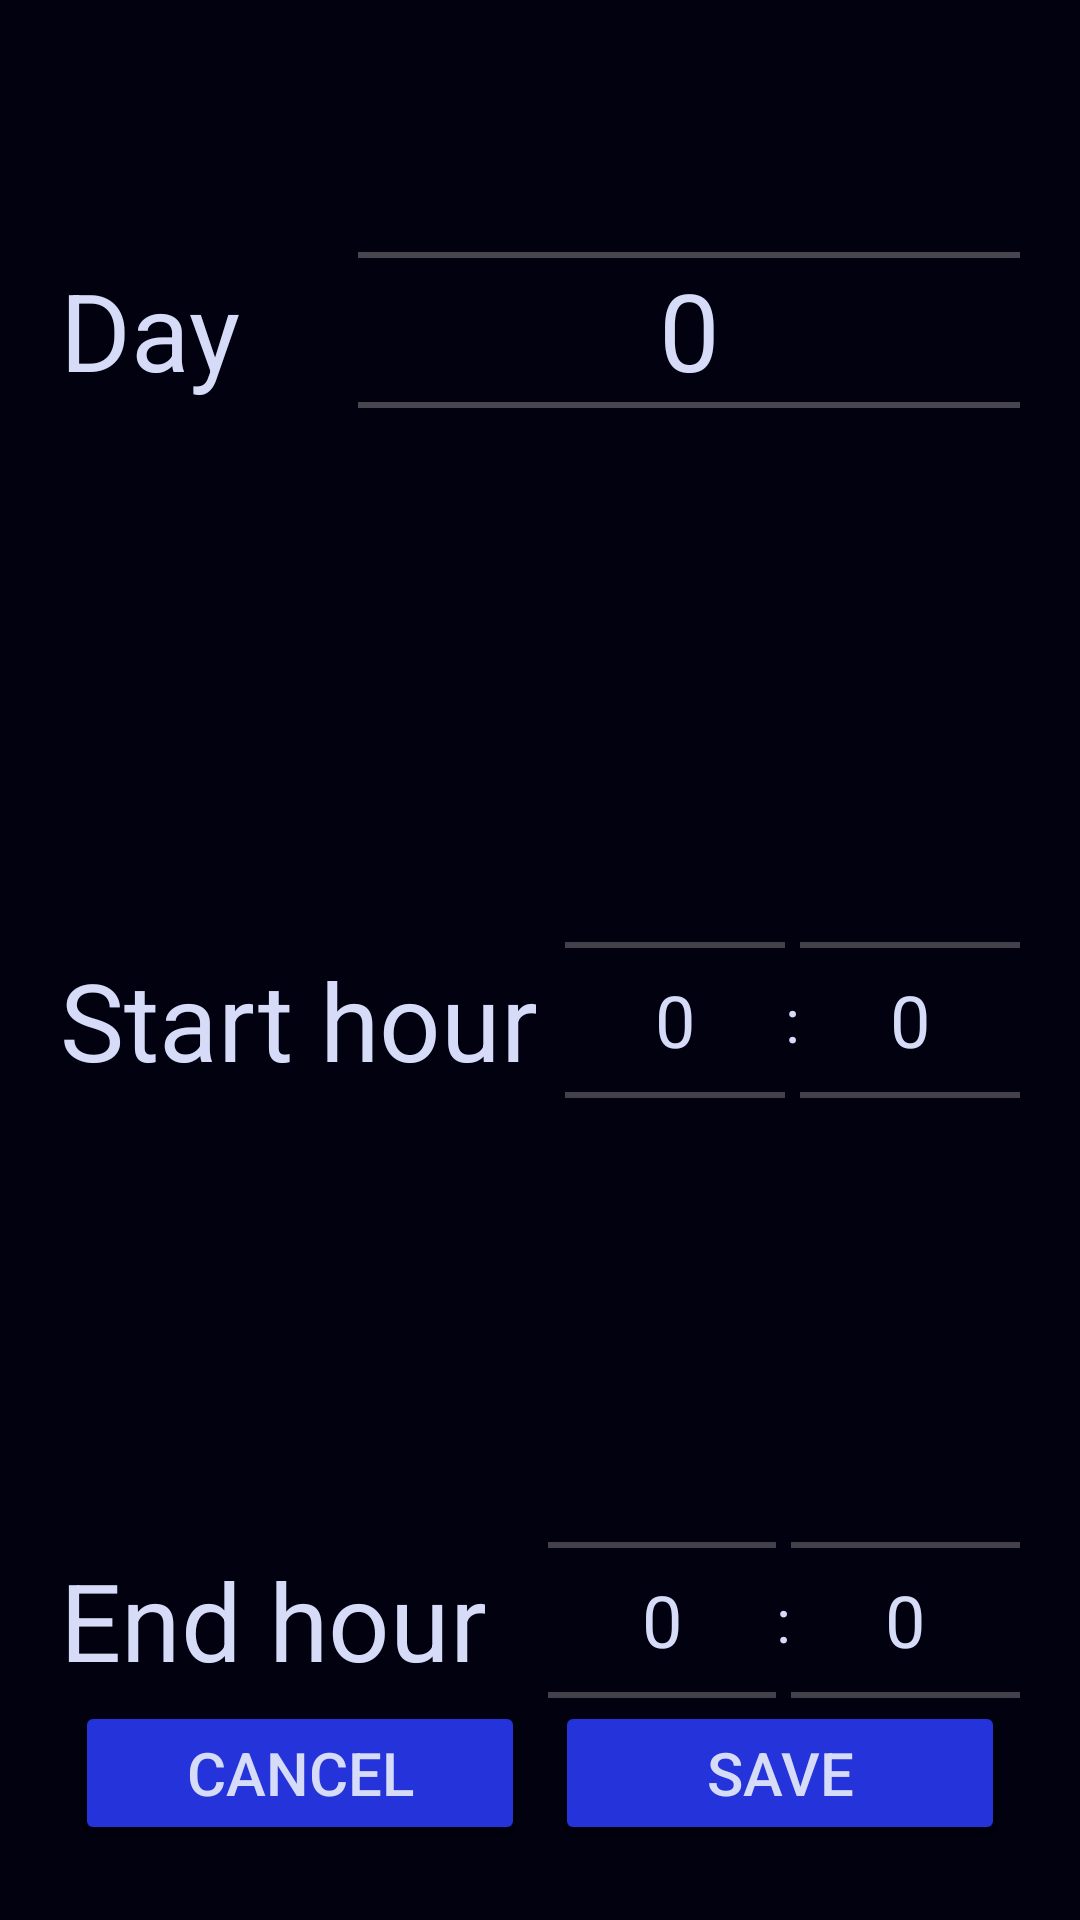

Write the Android layout XML for this screen, with the resource values it uses.
<!-- AndroidManifest.xml: application theme Theme.TeachersAssistant -->
<!-- res/layout/fragment_subject_date.xml -->
<?xml version="1.0" encoding="utf-8"?>
<layout xmlns:android="http://schemas.android.com/apk/res/android"
    xmlns:app="http://schemas.android.com/apk/res-auto"
    xmlns:tools="http://schemas.android.com/tools">

    <data>
        <variable
            name="subjectDateViewModel"
            type="com.example.teachersassistant.viewmodels.subject.SubjectDateViewModel" />
    </data>

    <FrameLayout
        android:layout_width="match_parent"
        android:layout_height="match_parent"
        tools:context=".views.fragments.subject.SubjectDateFragment"
        android:background="@color/my_dark">

        <androidx.constraintlayout.widget.ConstraintLayout
            android:layout_width="match_parent"
            android:layout_height="match_parent">

            <LinearLayout
                android:id="@+id/linearLayout"
                android:layout_width="match_parent"
                android:layout_height="wrap_content"
                android:layout_margin="20dp"
                android:orientation="horizontal"
                app:layout_constraintEnd_toEndOf="parent"
                app:layout_constraintStart_toStartOf="parent"
                app:layout_constraintTop_toTopOf="parent">

                <TextView
                    android:layout_width="wrap_content"
                    android:layout_height="wrap_content"
                    android:layout_gravity="center"
                    android:layout_weight="1"
                    android:text="@string/day"
                    android:textColor="@color/my_very_light_blue"
                    android:textSize="36sp" />

                <NumberPicker
                    android:id="@+id/subject_day_number_picker"
                    android:layout_width="wrap_content"
                    android:layout_height="wrap_content"
                    android:layout_weight="4"
                    android:theme="@style/LargeNumberPickerText"
                    android:value="@={subjectDateViewModel.day - 1}"/>

            </LinearLayout>

            <LinearLayout
                android:id="@+id/linearLayout2"
                android:layout_width="match_parent"
                android:layout_height="wrap_content"
                android:layout_marginStart="20dp"
                android:layout_marginEnd="20dp"
                android:layout_marginTop="50dp"
                android:orientation="horizontal"
                app:layout_constraintEnd_toEndOf="parent"
                app:layout_constraintStart_toStartOf="parent"
                app:layout_constraintTop_toBottomOf="@+id/linearLayout">

                <TextView
                    android:layout_width="wrap_content"
                    android:layout_height="wrap_content"
                    android:text="@string/start_hour"
                    android:layout_gravity="center"
                    android:layout_weight="1"
                    android:textColor="@color/my_very_light_blue"
                    android:textSize="36sp" />

                    <NumberPicker
                        android:id="@+id/subject_start_hour_number_picker"
                        android:layout_width="wrap_content"
                        android:layout_height="wrap_content"
                        android:layout_weight="1"
                        android:theme="@style/SmallNumberPickerText"
                        android:value="@={subjectDateViewModel.startHour}" />

                    <TextView
                        android:layout_width="wrap_content"
                        android:layout_height="wrap_content"
                        android:layout_gravity="center"
                        android:text="@string/colon"
                        android:textColor="@color/my_very_light_blue"
                        android:textSize="20sp" />

                    <NumberPicker
                        android:id="@+id/subject_start_minute_number_picker"
                        android:layout_width="wrap_content"
                        android:layout_height="wrap_content"
                        android:layout_weight="1"
                        android:theme="@style/SmallNumberPickerText"
                        android:value="@={subjectDateViewModel.startMinute}"/>

                </LinearLayout>

            <LinearLayout
                android:id="@+id/linearLayout3"
                android:layout_width="match_parent"
                android:layout_height="wrap_content"
                android:layout_marginStart="20dp"
                android:layout_marginTop="20dp"
                android:layout_marginEnd="20dp"
                android:orientation="horizontal"
                app:layout_constraintEnd_toEndOf="parent"
                app:layout_constraintStart_toStartOf="parent"
                app:layout_constraintTop_toBottomOf="@+id/linearLayout2">

                <TextView
                    android:layout_width="wrap_content"
                    android:layout_height="wrap_content"
                    android:text="@string/end_hour"
                    android:layout_gravity="center"
                    android:layout_weight="1.7"
                    android:textColor="@color/my_very_light_blue"
                    android:textSize="36sp" />


                    <NumberPicker
                        android:id="@+id/subject_end_hour_number_picker"
                        android:layout_width="wrap_content"
                        android:layout_height="wrap_content"
                        android:layout_weight="1"
                        android:theme="@style/SmallNumberPickerText"
                        android:value="@={subjectDateViewModel.endHour}"/>

                    <TextView
                        android:layout_width="wrap_content"
                        android:layout_height="wrap_content"
                        android:layout_gravity="center"
                        android:text="@string/colon"
                        android:textColor="@color/my_very_light_blue"
                        android:textSize="20sp" />

                    <NumberPicker
                        android:id="@+id/subject_end_minute_number_picker"
                        android:layout_width="wrap_content"
                        android:layout_height="wrap_content"
                        android:layout_weight="1"
                        android:theme="@style/SmallNumberPickerText"
                        android:value="@={subjectDateViewModel.endMinute}"/>

                </LinearLayout>

            <LinearLayout
                android:layout_width="match_parent"
                android:layout_height="wrap_content"
                android:layout_marginStart="20dp"
                android:layout_marginEnd="20dp"
                android:layout_marginBottom="20dp"
                android:orientation="horizontal"
                app:layout_constraintBottom_toBottomOf="parent"
                app:layout_constraintEnd_toEndOf="parent"
                app:layout_constraintStart_toStartOf="parent">

                <Button
                    android:id="@+id/cancel_subject_date_button"
                    android:layout_width="wrap_content"
                    android:layout_height="wrap_content"
                    android:layout_margin="5dp"
                    android:layout_weight="1"
                    android:backgroundTint="@color/my_blue"
                    android:enabled="true"
                    android:padding="2dp"
                    android:text="@string/cancel"
                    android:textColor="@color/my_very_light_blue"
                    android:textSize="20sp"
                    tools:ignore="ButtonStyle,InefficientWeight" />

                <Button
                    android:id="@+id/save_subject_date_button"
                    android:layout_width="wrap_content"
                    android:layout_height="wrap_content"
                    android:layout_margin="5dp"
                    android:layout_weight="1"
                    android:backgroundTint="@color/my_blue"
                    android:enabled="true"
                    android:padding="2dp"
                    android:text="@string/save"
                    android:textColor="@color/my_very_light_blue"
                    android:textSize="20sp"
                    tools:ignore="ButtonStyle,InefficientWeight" />

            </LinearLayout>

        </androidx.constraintlayout.widget.ConstraintLayout>

    </FrameLayout>
</layout>
<!-- resources referenced by this layout -->
<resources>
  <color name="my_blue">#2534DA</color>
  <color name="my_dark">#01010F</color>
  <color name="my_very_light_blue">#D6DBF8</color>
  <string name="cancel">Cancel</string>
  <string name="colon">:</string>
  <string name="day">Day</string>
  <string name="end_hour">End hour</string>
  <string name="save">Save</string>
  <string name="start_hour">Start hour</string>
  <style name="LargeNumberPickerText">
          <item name="android:textSize">36sp</item>
          <item name="android:textColorPrimary">@color/my_very_light_blue</item>
      </style>
  <style name="SmallNumberPickerText">
          <item name="android:textSize">24sp</item>
          <item name="android:textColorPrimary">@color/my_very_light_blue</item>
      </style>
  <style name="Theme.TeachersAssistant" parent="Base.Theme.TeachersAssistant" />
  <style name="Base.Theme.TeachersAssistant" parent="Theme.Material3.DayNight.NoActionBar">
          
          
      </style>
</resources>
